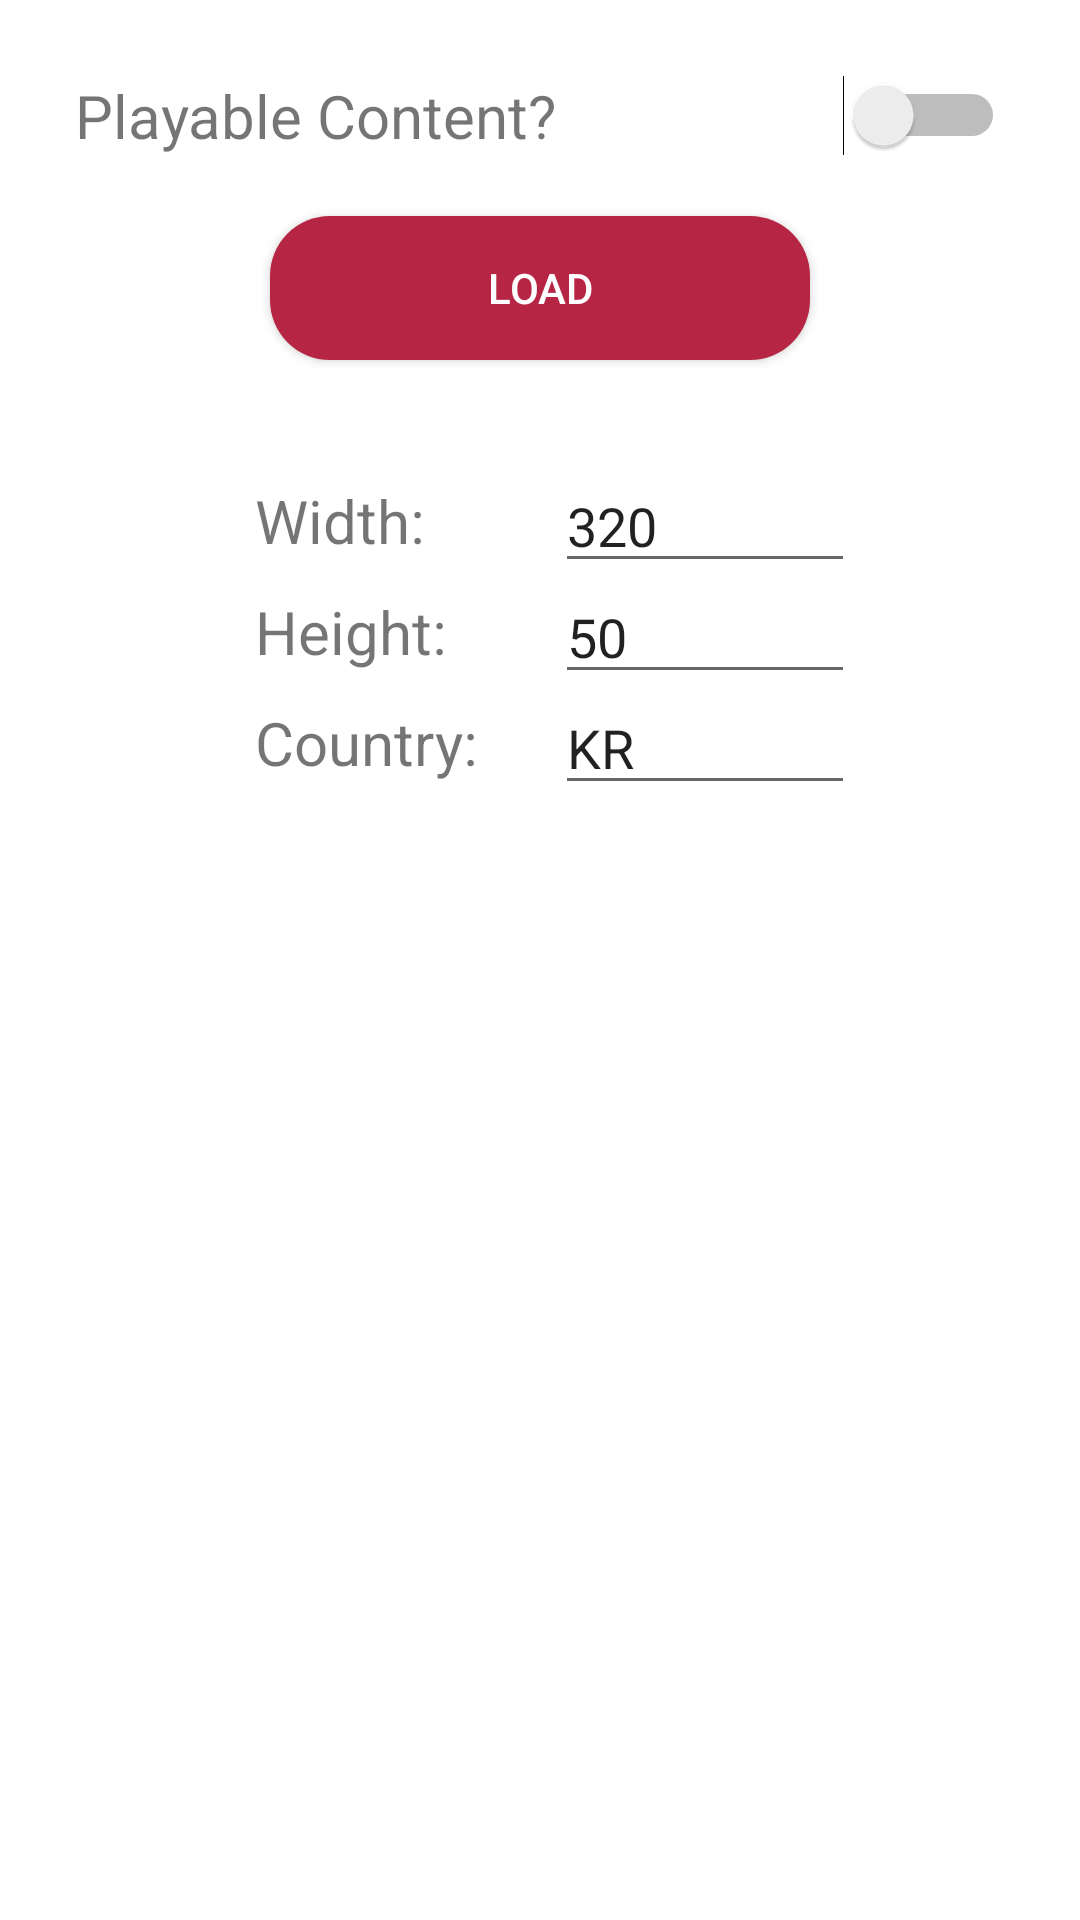

The Android layout XML behind this screen, and the referenced resources:
<!-- AndroidManifest.xml: application theme AppTheme -->
<!-- res/layout/fragment_banner.xml -->
<?xml version="1.0" encoding="utf-8"?>
<androidx.constraintlayout.widget.ConstraintLayout xmlns:android="http://schemas.android.com/apk/res/android"
  xmlns:tools="http://schemas.android.com/tools"
  android:layout_width="match_parent"
  android:layout_height="match_parent"
  xmlns:app="http://schemas.android.com/apk/res-auto"
  android:background="@color/white"
  android:clickable="true"
  >

  <TextView
    android:id="@+id/banner_playable_text"
    android:layout_width="wrap_content"
    android:layout_height="wrap_content"
    android:layout_marginTop="25dp"
    android:layout_marginLeft="25dp"
    android:text="Playable Content?"
    android:textSize="20dp"
    app:layout_constraintTop_toTopOf="parent"
    app:layout_constraintLeft_toLeftOf="parent"
    />

  <Switch
    android:id="@+id/banner_playable_switch"
    android:layout_width="wrap_content"
    android:layout_height="wrap_content"
    android:layout_marginRight="25dp"
    app:layout_constraintTop_toTopOf="@id/banner_playable_text"
    app:layout_constraintBottom_toBottomOf="@id/banner_playable_text"
    app:layout_constraintRight_toRightOf="parent"
    />

  <Button
    android:id="@+id/banner_btn_load"
    android:layout_width="0dp"
    android:layout_height="wrap_content"
    android:layout_marginTop="20dp"
    android:background="@drawable/button_background"
    android:text="Load"
    android:textAlignment="center"
    android:textColor="@color/white"
    app:layout_constraintWidth_percent=".5"
    app:layout_constraintLeft_toLeftOf="parent"
    app:layout_constraintRight_toRightOf="parent"
    app:layout_constraintTop_toBottomOf="@id/banner_playable_text"
    />

  <include
    layout="@layout/size_box"
    android:layout_width="wrap_content"
    android:layout_height="wrap_content"
    android:layout_marginTop="30dp"
    app:layout_constraintLeft_toLeftOf="parent"
    app:layout_constraintRight_toRightOf="parent"
    app:layout_constraintTop_toBottomOf="@id/banner_btn_load"
    />

  <FrameLayout
    android:id="@+id/banner_container"
    android:layout_width="wrap_content"
    android:layout_height="wrap_content"
    android:layout_gravity="center"
    android:layout_marginBottom="30dp"
    app:layout_constraintBottom_toBottomOf="parent"
    app:layout_constraintLeft_toLeftOf="parent"
    app:layout_constraintRight_toRightOf="parent"
    />

</androidx.constraintlayout.widget.ConstraintLayout>
<!-- res/layout/size_box.xml (included above) -->
<?xml version="1.0" encoding="utf-8"?>
<androidx.constraintlayout.widget.ConstraintLayout xmlns:android="http://schemas.android.com/apk/res/android"
  xmlns:app="http://schemas.android.com/apk/res-auto"
  android:layout_width="wrap_content"
  android:layout_height="wrap_content"
  >

  <TextView
    android:id="@+id/width_text"
    android:layout_width="100dp"
    android:layout_height="wrap_content"
    android:layout_marginTop="10dp"
    android:layout_marginLeft="10dp"
    android:text="Width:"
    android:textSize="20dp"
    app:layout_constraintLeft_toLeftOf="parent"
    app:layout_constraintTop_toTopOf="parent"
    />

  <EditText
    android:id="@+id/width_edit"
    android:layout_width="100dp"
    android:layout_height="wrap_content"
    android:text="320"
    android:inputType="number"
    android:maxLength="5"
    app:layout_constraintLeft_toRightOf="@id/width_text"
    app:layout_constraintTop_toTopOf="@id/width_text"
    app:layout_constraintBottom_toBottomOf="@id/width_text"
    />

  <TextView
    android:id="@+id/height_text"
    android:layout_width="100dp"
    android:layout_height="wrap_content"
    android:layout_marginTop="10dp"
    android:text="Height:"
    android:textSize="20dp"
    app:layout_constraintLeft_toLeftOf="@id/width_text"
    app:layout_constraintTop_toBottomOf="@id/width_text"
    />

  <EditText
    android:id="@+id/height_edit"
    android:layout_width="100dp"
    android:layout_height="wrap_content"
    android:text="50"
    android:inputType="number"
    android:maxLength="5"
    app:layout_constraintLeft_toRightOf="@id/height_text"
    app:layout_constraintTop_toTopOf="@id/height_text"
    app:layout_constraintBottom_toBottomOf="@id/height_text"
    />

  <TextView
    android:id="@+id/country_text"
    android:layout_width="100dp"
    android:layout_height="wrap_content"
    android:layout_marginTop="10dp"
    android:text="Country:"
    android:textSize="20dp"
    app:layout_constraintLeft_toLeftOf="@id/height_text"
    app:layout_constraintTop_toBottomOf="@id/height_text"
    />

  <EditText
    android:id="@+id/country_edit"
    android:layout_width="100dp"
    android:layout_height="wrap_content"
    android:text="KR"
    android:maxLength="2"
    app:layout_constraintLeft_toRightOf="@id/country_text"
    app:layout_constraintTop_toTopOf="@id/country_text"
    app:layout_constraintBottom_toBottomOf="@id/country_text"
    />

</androidx.constraintlayout.widget.ConstraintLayout>
<!-- resources referenced by this layout -->
<resources>
  <color name="white">#FFFFFF</color>
  <!-- drawable button_background (drawable) -->
  <?xml version="1.0" encoding="utf-8"?>
  <selector xmlns:android="http://schemas.android.com/apk/res/android">
    <item android:drawable="@drawable/round_button_pressed" android:state_pressed="true" /> 
    <item android:drawable="@drawable/round_button_normal" android:state_focused="true" /> 
    <item android:drawable="@drawable/round_button_disabled" android:state_enabled="false" /> 
    <item android:drawable="@drawable/round_button_normal" /> 
  </selector>
  <style name="AppTheme" parent="Theme.AppCompat.Light.DarkActionBar">
      
      <item name="colorPrimary">@color/colorPrimary</item>
      <item name="colorPrimaryDark">@color/colorPrimaryDark</item>
      <item name="colorAccent">@color/golden</item>
    </style>
  <!-- drawable round_button_pressed (drawable) -->
  <shape xmlns:android="http://schemas.android.com/apk/res/android">
    <solid android:color="@color/pressed" />
    <corners android:radius="20dp" />
    <padding
      android:bottom="10dp"
      android:left="50dp"
      android:right="50dp"
      android:top="10dp" />
  </shape>
  <!-- drawable round_button_normal (drawable) -->
  <shape xmlns:android="http://schemas.android.com/apk/res/android">
    <solid android:color="@color/normal" />
    <corners android:radius="20dp" />
    <padding
      android:bottom="10dp"
      android:left="50dp"
      android:right="50dp"
      android:top="10dp" />
  </shape>
  <!-- drawable round_button_disabled (drawable) -->
  <shape xmlns:android="http://schemas.android.com/apk/res/android">
    <solid android:color="@color/disabled" />
    <corners android:radius="20dp" />
    <padding
      android:bottom="10dp"
      android:left="50dp"
      android:right="50dp"
      android:top="10dp" />
  </shape>
  <color name="colorPrimary">#008577</color>
  <color name="colorPrimaryDark">#00574B</color>
  <color name="golden">#FDD433</color>
  <color name="pressed">#a0153a</color>
  <color name="normal">#b72544</color>
  <color name="disabled">#e995a6</color>
</resources>
